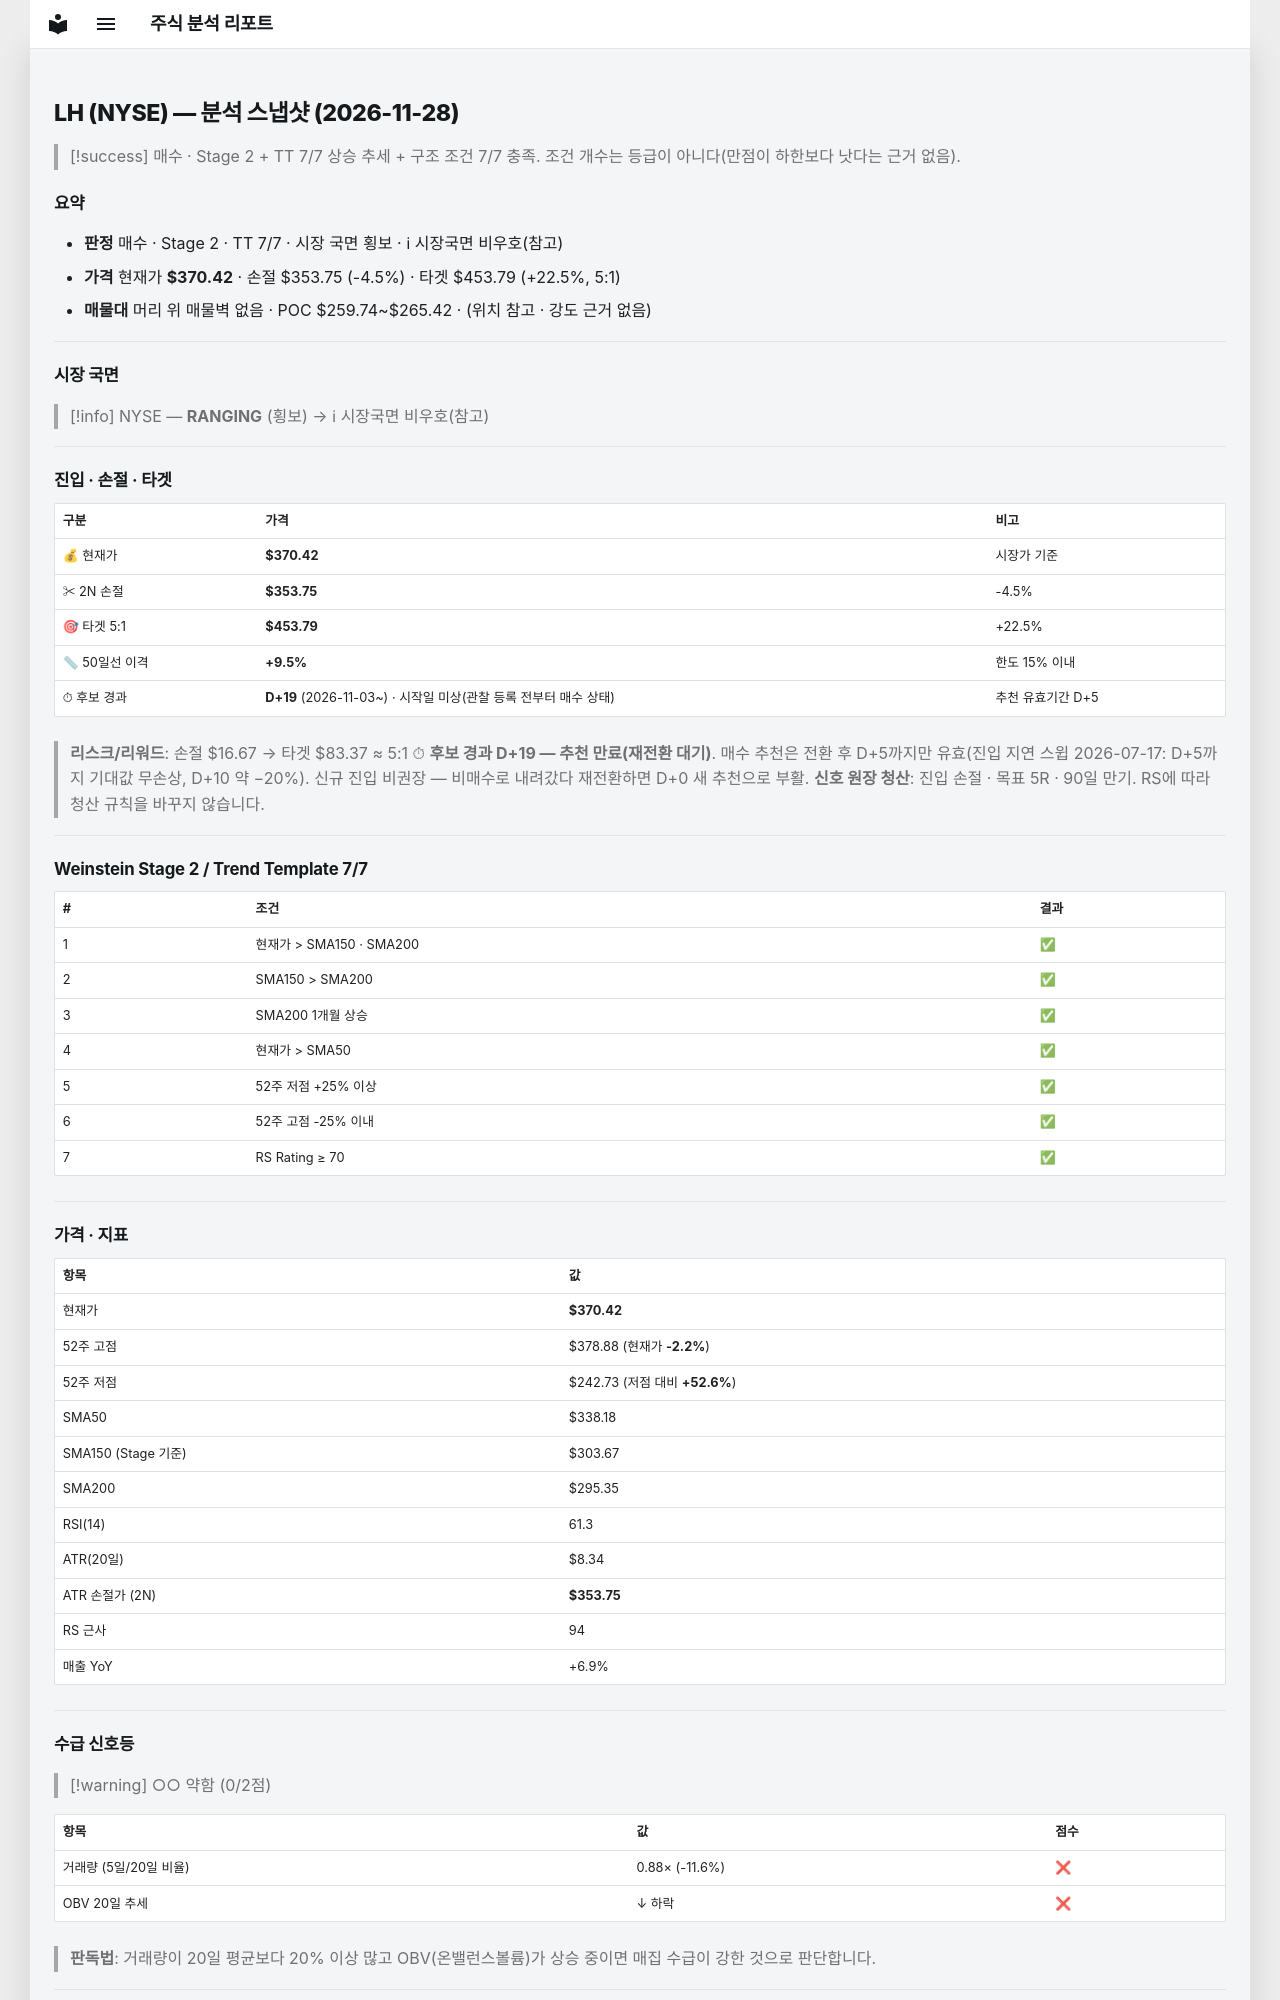

repository: soloandco/stock-reports · page: snapshots/LH-2026-11-28/index.html · generator: mkdocs

---
type: analysis-snapshot
title: LH 분석 스냅샷
ticker: LH
market: NYSE
created: 2026-11-28
updated: 2026-11-28
bar-date: 2026-11-27
verdict: 매수후보
sma50-gap-pct: 9.5
candidate-days: 19
candidate-since: 2026-11-03
candidate-start-unknown: true
weekly-position: 신고가영역
stage: 2
trend-template-score: 7
tt-max: 7
ma-set: sma-50-150-200
price: 370.4200134277344
stop-price: 353.746186816816
market-regime: RANGING
supply-demand-score: 0/2
supply-demand-label: 약함
status: tracking
tags:
  - stock-agent
  - watchlist
  - LH
  - analysis
related:
  - "[[analysis-template]]"
---

# LH (NYSE) — 분석 스냅샷 (2026-11-28)

> [!success] 매수 · Stage 2 + TT 7/7
> 상승 추세 + 구조 조건 7/7 충족. 조건 개수는 등급이 아니다(만점이 하한보다 낫다는 근거 없음).

## 요약

- **판정** 매수 · Stage 2 · TT 7/7 · 시장 국면 횡보 · ℹ 시장국면 비우호(참고)
- **가격** 현재가 **$370.42** · 손절 $353.75 (-4.5%) · 타겟 $453.79 (+22.5%, 5:1)
- **매물대** 머리 위 매물벽 없음 · POC $259.74~$265.42 · (위치 참고 · 강도 근거 없음)

---

## 시장 국면

> [!info] NYSE — **RANGING** (횡보) → ℹ 시장국면 비우호(참고)

---

## 진입 · 손절 · 타겟

| 구분 | 가격 | 비고 |
|------|------|------|
| 💰 현재가 | **$370.42** | 시장가 기준 |
| ✂ 2N 손절 | **$353.75** | -4.5% |
| 🎯 타겟 5:1 | **$453.79** | +22.5% |
| 📏 50일선 이격 | **+9.5%** | 한도 15% 이내 |
| ⏱ 후보 경과 | **D+19** (2026-11-03~) · 시작일 미상(관찰 등록 전부터 매수 상태) | 추천 유효기간 D+5 |

> **리스크/리워드**: 손절 $16.67 → 타겟 $83.37 ≈ 5:1
> ⏱ **후보 경과 D+19 — 추천 만료(재전환 대기)**. 매수 추천은 전환 후 D+5까지만 유효(진입 지연 스윕 2026-07-17: D+5까지 기대값 무손상, D+10 약 −20%). 신규 진입 비권장 — 비매수로 내려갔다 재전환하면 D+0 새 추천으로 부활.
> **신호 원장 청산**: 진입 손절 · 목표 5R · 90일 만기. RS에 따라 청산 규칙을 바꾸지 않습니다.

---

## Weinstein Stage 2 / Trend Template 7/7

| # | 조건 | 결과 |
|---|------|------|
| 1 | 현재가 > SMA150 · SMA200 | ✅ |
| 2 | SMA150 > SMA200 | ✅ |
| 3 | SMA200 1개월 상승 | ✅ |
| 4 | 현재가 > SMA50 | ✅ |
| 5 | 52주 저점 +25% 이상 | ✅ |
| 6 | 52주 고점 -25% 이내 | ✅ |
| 7 | RS Rating ≥ 70 | ✅ |

---

## 가격 · 지표

| 항목 | 값 |
|------|---|
| 현재가 | **$370.42** |
| 52주 고점 | $378.88 (현재가 **-2.2%**) |
| 52주 저점 | $242.73 (저점 대비 **+52.6%**) |
| SMA50 | $338.18 |
| SMA150 (Stage 기준) | $303.67 |
| SMA200 | $295.35 |
| RSI(14) | 61.3 |
| ATR(20일) | $8.34 |
| ATR 손절가 (2N) | **$353.75** |
| RS 근사 | 94 |
| 매출 YoY | +6.9% |

---
## 수급 신호등

> [!warning] ○○ 약함 (0/2점)

| 항목 | 값 | 점수 |
|------|------|------|
| 거래량 (5일/20일 비율) | 0.88× (-11.6%) | ❌ |
| OBV 20일 추세 | ↓ 하락 | ❌ |

> **판독법**: 거래량이 20일 평균보다 20% 이상 많고 OBV(온밸런스볼륨)가 상승 중이면 매집 수급이 강한 것으로 판단합니다.

---
